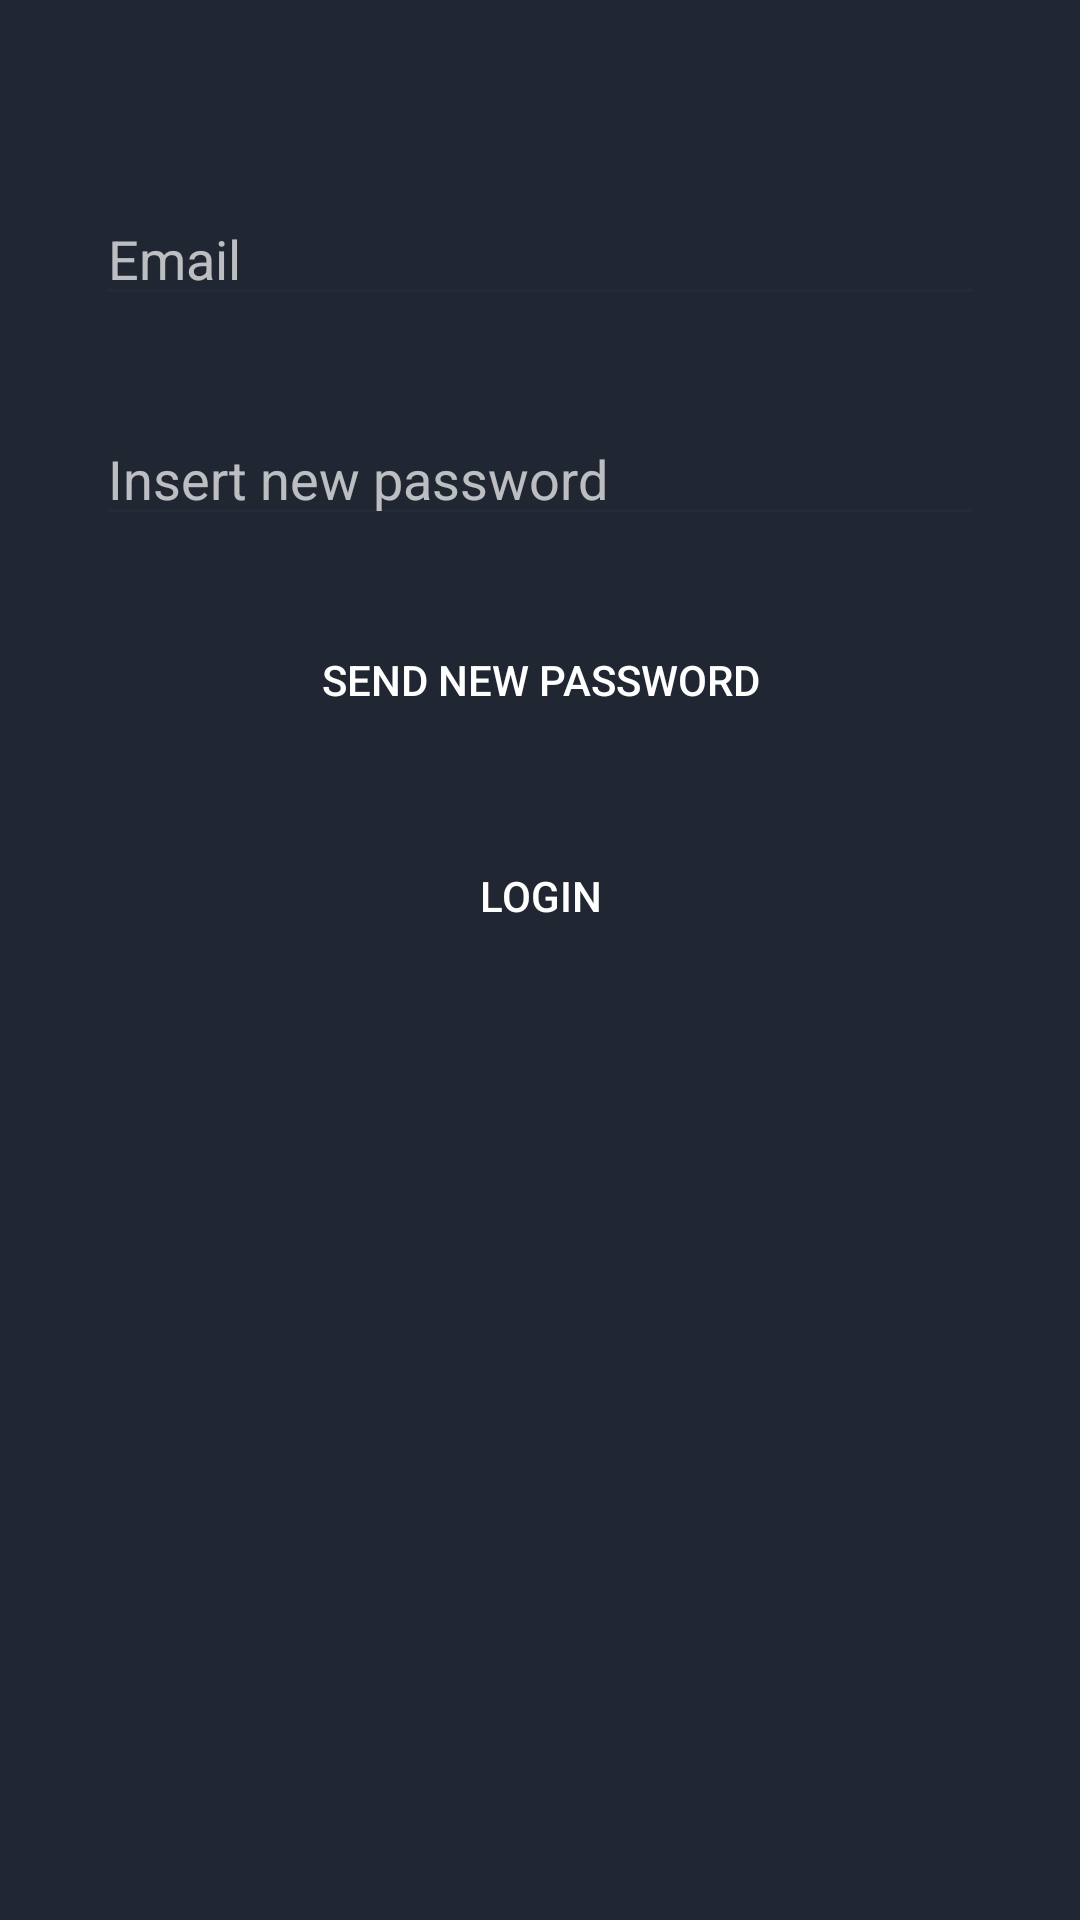

This screen was rendered from an Android layout file. Write that file and the resources it references.
<!-- AndroidManifest.xml: application theme Theme.AppCompat.NoActionBar -->
<!-- res/layout/activity_forgot_password.xml -->
<?xml version="1.0" encoding="utf-8"?>
<androidx.constraintlayout.widget.ConstraintLayout xmlns:android="http://schemas.android.com/apk/res/android"
    xmlns:app="http://schemas.android.com/apk/res-auto"
    xmlns:tools="http://schemas.android.com/tools"
    android:layout_width="match_parent"
    android:layout_height="match_parent"
    android:background="#202732"
    tools:context=".MainActivity">



    <ImageView
        android:id="@+id/imageView"
        android:layout_width="wrap_content"
        android:layout_height="wrap_content"
        android:layout_marginStart="32dp"
        android:layout_marginLeft="32dp"
        android:layout_marginTop="32dp"
        android:layout_marginEnd="32dp"
        android:layout_marginRight="32dp"
        android:contentDescription="@string/logo"
        app:layout_constraintEnd_toEndOf="parent"
        app:layout_constraintStart_toStartOf="parent"
        app:layout_constraintTop_toTopOf="parent"
        app:srcCompat="@drawable/brandlogo" />

    <EditText
        android:id="@+id/editTextEmail"
        android:layout_width="match_parent"
        android:layout_height="wrap_content"
        android:layout_marginStart="32dp"
        android:layout_marginLeft="32dp"
        android:layout_marginTop="32dp"
        android:layout_marginEnd="32dp"
        android:layout_marginRight="32dp"
        android:backgroundTint="@color/colorPrimary"
        android:ems="10"
        android:hint="@string/email"
        app:layout_constraintEnd_toEndOf="parent"
        app:layout_constraintStart_toStartOf="parent"
        app:layout_constraintTop_toBottomOf="@+id/imageView"
        android:autofillHints="@string/email" />

    <EditText
        android:id="@+id/insertNewPassword"
        android:layout_width="match_parent"
        android:layout_height="wrap_content"
        android:layout_marginStart="32dp"
        android:layout_marginLeft="32dp"
        android:layout_marginTop="32dp"
        android:layout_marginEnd="32dp"
        android:layout_marginRight="32dp"
        android:backgroundTint="@color/colorPrimary"
        android:ems="10"
        android:inputType="textPassword"
        android:hint="@string/insertNewPassword"
        app:layout_constraintEnd_toEndOf="parent"
        app:layout_constraintStart_toStartOf="parent"
        app:layout_constraintTop_toBottomOf="@+id/editTextEmail"
        android:autofillHints="@string/forgotPassword" />

    <Button
        android:id="@+id/sendNewPassword"
        android:layout_width="match_parent"
        android:layout_height="wrap_content"
        android:layout_marginStart="32dp"
        android:layout_marginLeft="32dp"
        android:layout_marginTop="24dp"
        android:layout_marginEnd="32dp"
        android:layout_marginRight="32dp"
        android:background="@drawable/button_rounded"
        android:text="@string/sendNewPassword"
        app:layout_constraintEnd_toEndOf="parent"
        app:layout_constraintStart_toStartOf="parent"
        app:layout_constraintTop_toBottomOf="@+id/insertNewPassword" />

    <Button
        android:id="@+id/TextViewLogin"
        android:layout_width="match_parent"
        android:layout_height="wrap_content"
        android:layout_marginStart="32dp"
        android:layout_marginLeft="32dp"
        android:layout_marginTop="24dp"
        android:layout_marginEnd="32dp"
        android:layout_marginRight="32dp"
        android:background="@drawable/button_rounded"
        android:text="@string/login"
        app:layout_constraintEnd_toEndOf="parent"
        app:layout_constraintStart_toStartOf="parent"
        app:layout_constraintTop_toBottomOf="@+id/sendNewPassword" />


    <ProgressBar
        android:id="@+id/progressBar"
        style="?android:attr/progressBarStyle"
        android:visibility="gone"
        android:layout_width="wrap_content"
        android:layout_height="wrap_content"
        android:layout_marginTop="24dp"
        app:layout_constraintEnd_toEndOf="parent"
        app:layout_constraintStart_toStartOf="parent"
        app:layout_constraintTop_toBottomOf="@+id/sendNewPassword" />


</androidx.constraintlayout.widget.ConstraintLayout>
<!-- resources referenced by this layout -->
<resources>
  <color name="colorPrimary">#262938</color>
  <string name="email">Email</string>
  <string name="forgotPassword">Have you forgot your password?</string>
  <string name="insertNewPassword">Insert new password</string>
  <string name="login">LOGIN</string>
  <string name="logo">Twitter</string>
  <string name="sendNewPassword">Send new Password</string>
</resources>
